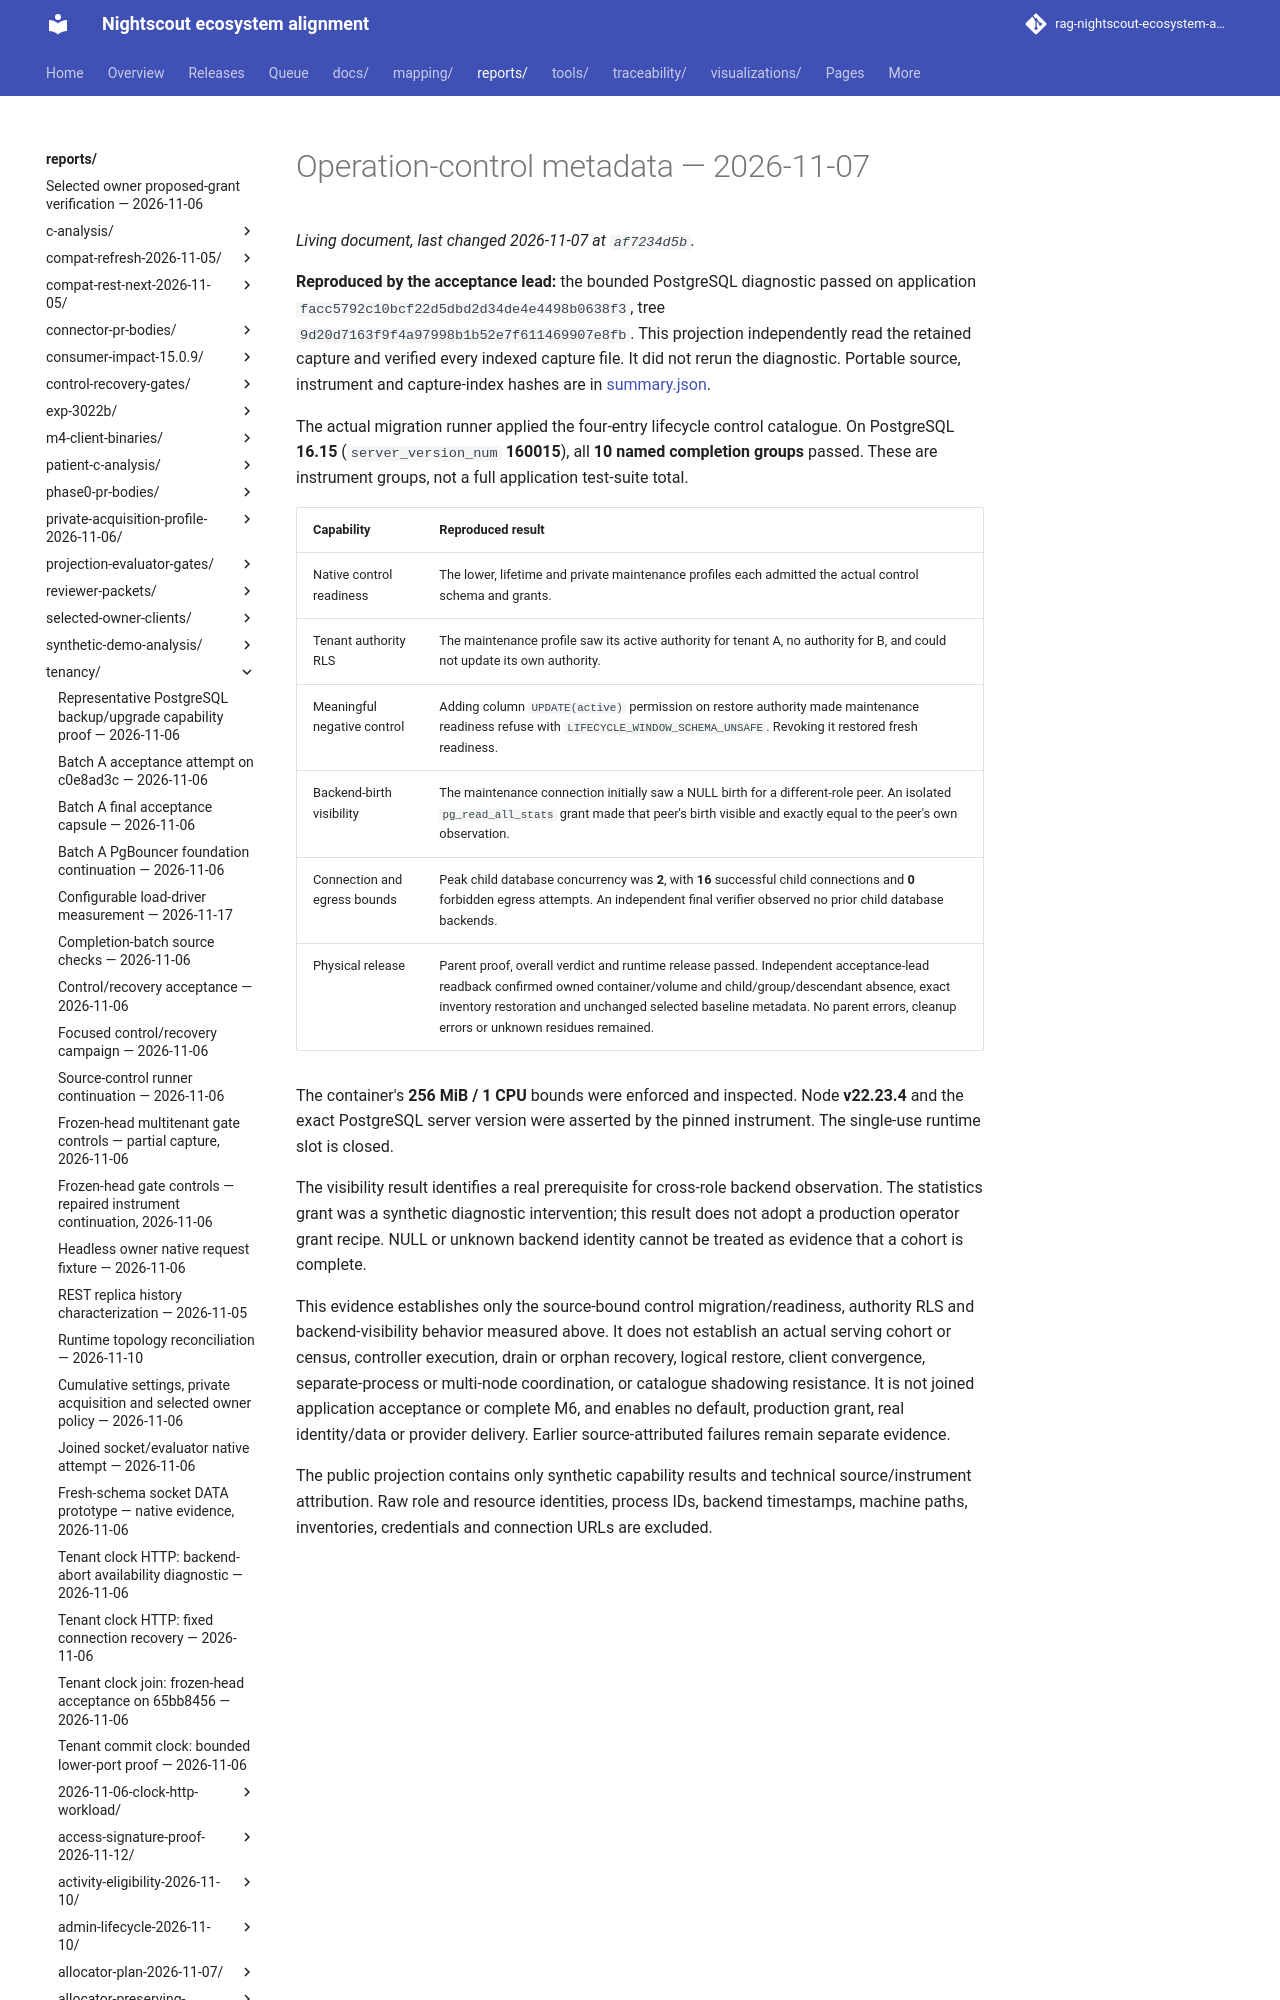

repository: bewest/rag-nightscout-ecosystem-alignment · page: reports/tenancy/operation-control-metadata-2026-11-07/index.html · generator: mkdocs

# Operation-control metadata — 2026-11-07

**Reproduced by the acceptance lead:** the bounded PostgreSQL diagnostic passed on application `facc5792c10bcf22d5dbd2d34de4e4498b0638f3`, tree `9d20d7163f9f4a97998b1b52e7f611469907e8fb`. This projection independently read the retained capture and verified every indexed capture file. It did not rerun the diagnostic. Portable source, instrument and capture-index hashes are in [summary.json](summary.json).

The actual migration runner applied the four-entry lifecycle control catalogue. On PostgreSQL **16.15** (`server_version_num` **160015**), all **10 named completion groups** passed. These are instrument groups, not a full application test-suite total.
